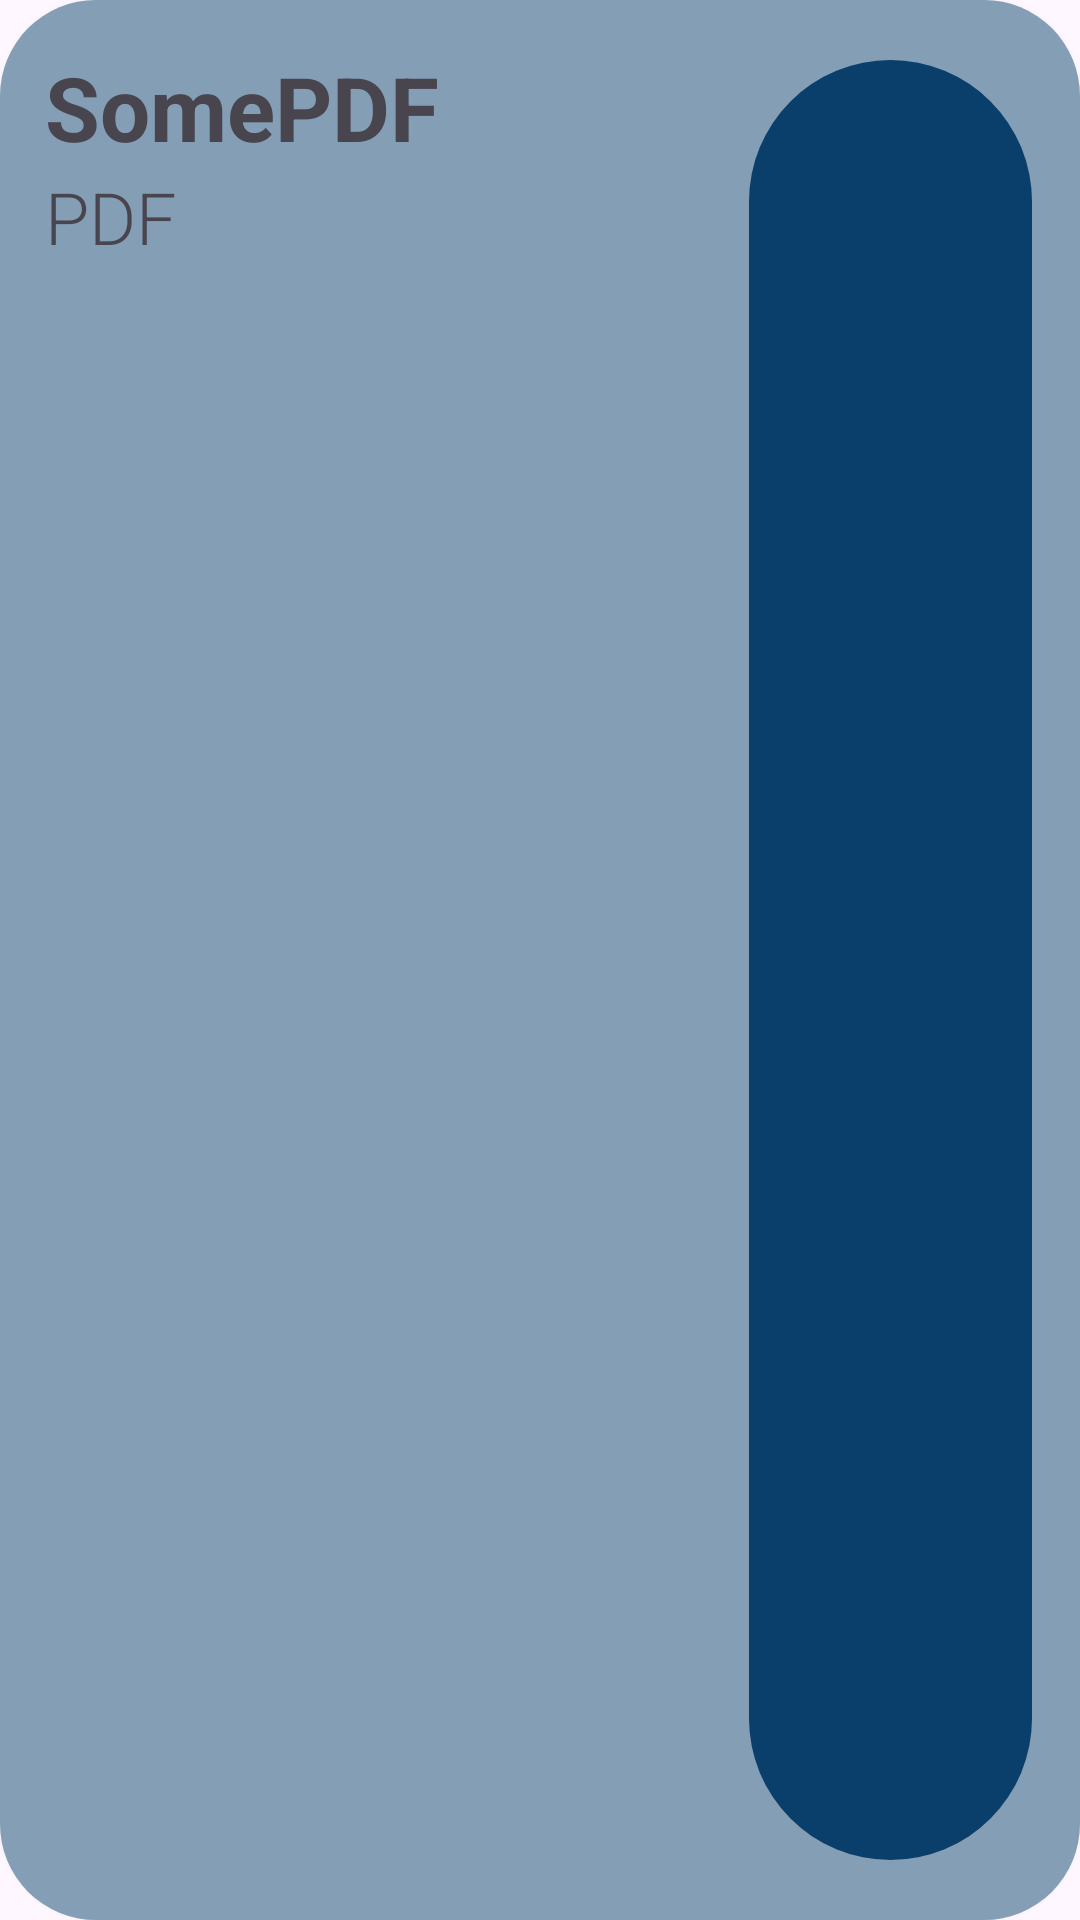

The Android layout XML behind this screen, and the referenced resources:
<!-- AndroidManifest.xml: application theme Theme.Byteattackers -->
<!-- res/layout/audio_element.xml -->
<?xml version="1.0" encoding="utf-8"?>
<RelativeLayout xmlns:android="http://schemas.android.com/apk/res/android"
    android:layout_width="match_parent"
    android:layout_height="100dp"
    xmlns:app="http://schemas.android.com/apk/res-auto"
    android:layout_marginTop="8dp"
    android:layout_marginBottom="8dp"
    android:layout_marginStart="32dp"
    android:layout_marginEnd="32dp"
    android:animateLayoutChanges="true"
    android:background="@drawable/rounded_outline"
    android:elevation="4dp"
    android:id="@+id/backgroundCompany">

    <ProgressBar
        android:id="@+id/progressBar"
        style="?android:attr/progressBarStyleHorizontal"
        android:layout_width="match_parent"
        android:layout_height="match_parent"
        android:layout_alignParentStart="true"
        android:layout_alignParentTop="true"
        android:layout_alignParentEnd="true"
        android:layout_alignParentBottom="true"
        android:layout_marginStart="0dp"
        android:layout_marginTop="0dp"
        android:layout_marginEnd="0dp"
        android:layout_marginBottom="0dp"
        android:alpha="0.5"
        android:indeterminate="false"
        android:max="100"
        android:progress="50"
        android:progressDrawable="@drawable/rounded_outline"
        android:progressTint="@color/blue_700"
        android:secondaryProgress="50"
        android:secondaryProgressTint="@color/blue_700" />
    <LinearLayout
        android:layout_width="match_parent"
        android:layout_height="match_parent"
        android:layout_marginStart="15dp"
        android:layout_marginTop="16dp"
        android:layout_marginEnd="16dp"
        android:layout_marginBottom="16dp"
        android:orientation="horizontal"
        android:transitionName="background">

        <LinearLayout
            android:layout_width="wrap_content"
            android:layout_height="match_parent"
            android:layout_weight="4"
            android:orientation="vertical"
            android:backgroundTint="@color/white">

            <TextView
                android:id="@+id/companyName"
                android:layout_width="210dp"
                android:layout_height="40dp"
                android:text="SomePDF"
                android:textFontWeight="700"
                app:autoSizeTextType="uniform"
                android:autoSizeMinTextSize="18sp"
                android:autoSizeMaxTextSize="28sp"
                android:autoSizeStepGranularity="2sp"
                android:transitionName="name"
                android:textSize="28sp"
                android:backgroundTint="@color/white"/>

            <TextView
                android:id="@+id/companyTicker"
                android:layout_width="wrap_content"
                android:layout_height="wrap_content"
                android:text="PDF"
                android:transitionName="ticker"
                android:textFontWeight="300"
                android:textSize="24sp"
                android:layout_gravity="top"
                android:backgroundTint="@color/white"/>
        </LinearLayout>

        <LinearLayout
            android:layout_width="wrap_content"
            android:layout_height="match_parent"
            android:layout_gravity="end"
            android:layout_weight="1"
            android:orientation="vertical"
            android:backgroundTint="@color/white">


            <com.google.android.material.button.MaterialButton
                android:id="@+id/buttonPlay"
                style="@style/ThemeOverlay.Material3.Button.TextButton"
                app:icon="@drawable/ic_round_play_arrow_24"
                app:iconGravity="textTop"
                app:iconSize="48dp"
                android:layout_width="match_parent"
                android:layout_height="match_parent"/>
        </LinearLayout>
    </LinearLayout>
</RelativeLayout>
<!-- resources referenced by this layout -->
<resources>
  <color name="blue_700">#0A3E6B</color>
  <color name="white">#FFFFFFFF</color>
  <!-- drawable rounded_outline (drawable) -->
  <?xml version="1.0" encoding="utf-8"?>
  <shape xmlns:android="http://schemas.android.com/apk/res/android"
      android:shape="rectangle">
      <solid android:color="@color/white"/>
      <corners android:radius="32dp" />
  </shape>
  <style name="Theme.Byteattackers" parent="Theme.Material3.Light">
          
          <item name="colorPrimary">@color/blue_700</item>
          <item name="colorPrimaryVariant">@color/blue_200</item>
          <item name="colorOnPrimary">@color/blue_500</item>
          
          <item name="colorSecondary">@color/teal_200</item>
          <item name="colorSecondaryVariant">@color/teal_700</item>
          <item name="colorOnSecondary">@color/black</item>
          
          <item name="android:statusBarColor" tools:targetApi="l">?attr/colorPrimaryVariant</item>
          
          <item name="shapeAppearanceSmallComponent">@style/ShapeAppearance.Material3.SmallComponent</item>
          <item name="shapeAppearanceMediumComponent">@style/ShapeAppearance.Material3.MediumComponent</item>
          <item name="shapeAppearanceLargeComponent">@style/ShapeAppearance.Material3.LargeComponent</item>
          <item name="fontFamily">@font/josefin_sans_file</item>
      </style>
  <color name="blue_200">#B9D2E8</color>
  <color name="blue_500">#DCEDFC</color>
  <color name="teal_200">#FF03DAC5</color>
  <color name="teal_700">#FF018786</color>
  <color name="black">#FF000000</color>
</resources>
